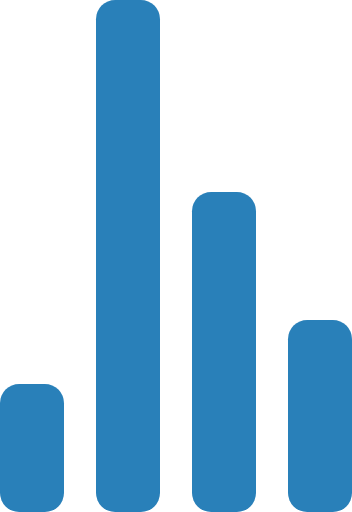
t = 0.00 s
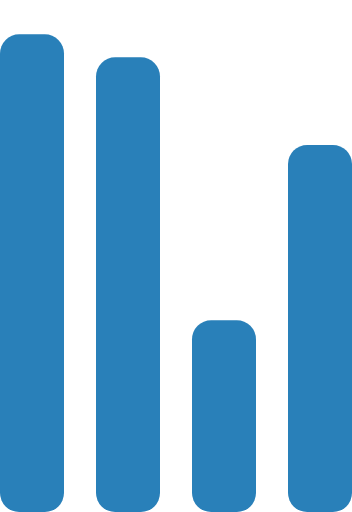
t = 0.72 s
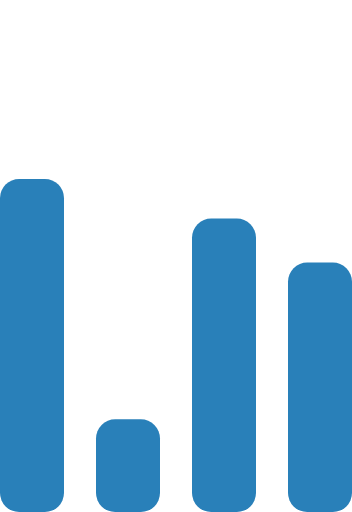
t = 1.43 s
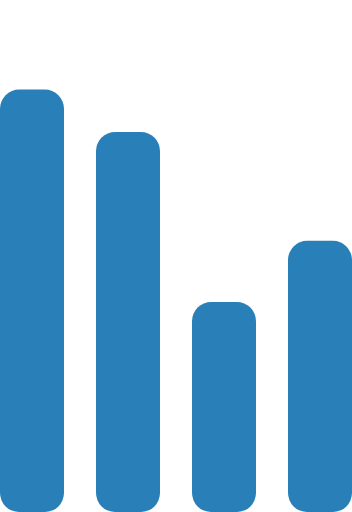
t = 2.15 s
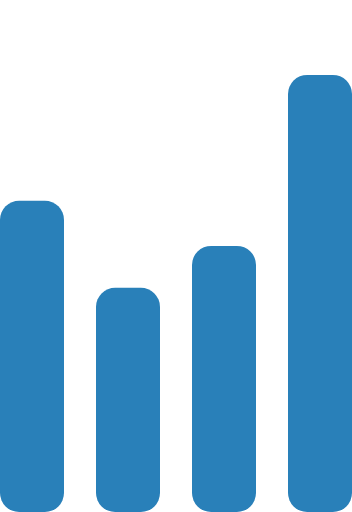
t = 2.87 s
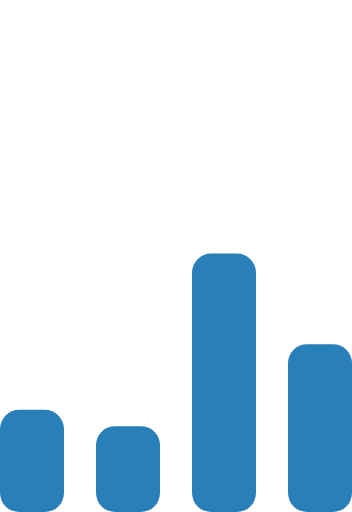
t = 3.58 s

The animated SVG that drew these frames (rendered in a browser with its animation timeline set to each time). Animation: 4 SMIL elements (animate=4); one cycle of 4.30 s, repeats indefinitely.

<!-- By Sam Herbert (@sherb), for everyone. More @ http://goo.gl/7AJzbL -->
<svg width="55" height="80" viewBox="0 0 55 80" xmlns="http://www.w3.org/2000/svg" fill="#2980B9">
    <g transform="matrix(1 0 0 -1 0 80)">
        <rect width="10" height="20" rx="3">
            <animate attributeName="height"
                 begin="0s" dur="4.3s"
                 values="20;45;57;80;64;32;66;45;64;23;66;13;64;56;34;34;2;23;76;79;20" calcMode="linear"
                 repeatCount="indefinite" />
        </rect>
        <rect x="15" width="10" height="80" rx="3">
            <animate attributeName="height"
                 begin="0s" dur="2s"
                 values="80;55;33;5;75;23;73;33;12;14;60;80" calcMode="linear"
                 repeatCount="indefinite" />
        </rect>
        <rect x="30" width="10" height="50" rx="3">
            <animate attributeName="height"
                 begin="0s" dur="1.4s"
                 values="50;34;78;23;56;23;34;76;80;54;21;50" calcMode="linear"
                 repeatCount="indefinite" />
        </rect>
        <rect x="45" width="10" height="30" rx="3">
            <animate attributeName="height"
                 begin="0s" dur="2s"
                 values="30;45;13;80;56;72;45;76;34;23;67;30" calcMode="linear"
                 repeatCount="indefinite" />
        </rect>
    </g>
</svg>